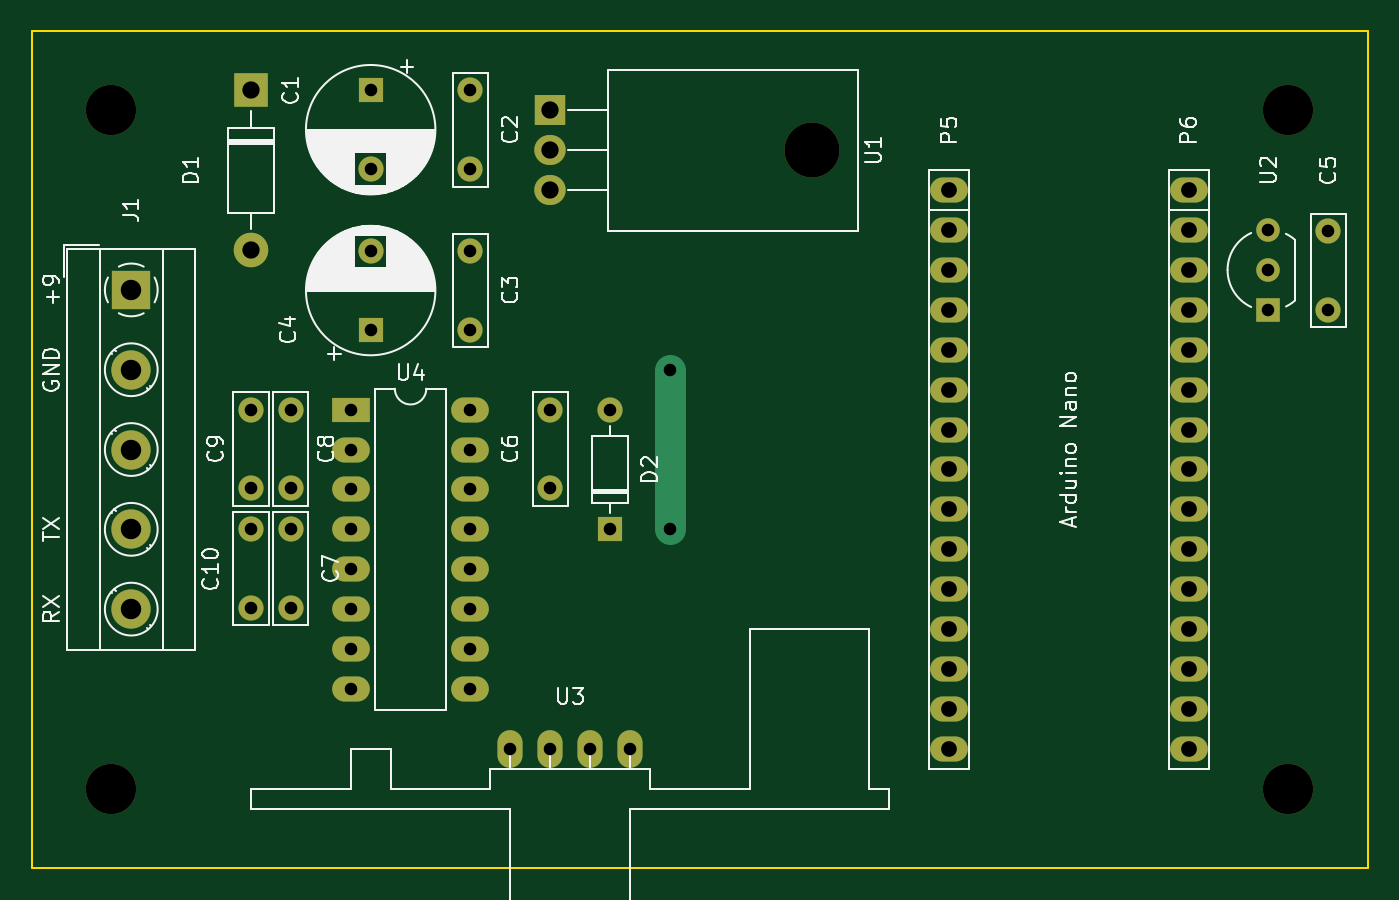
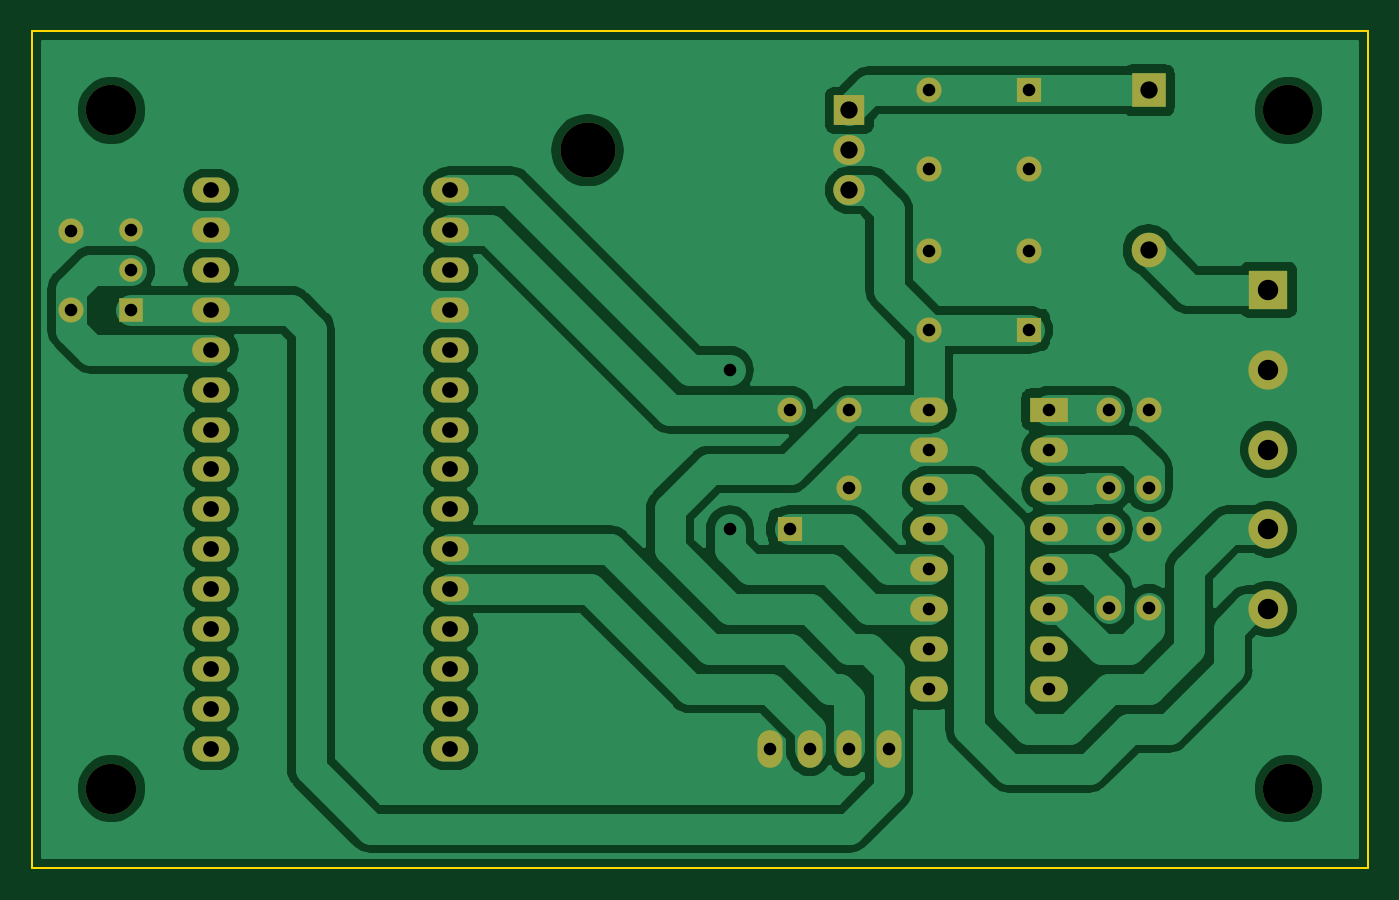
Circuit board: 8 layer files. Board 85.1 x 53.3 mm.
- bottom_copper: transmitter-B_Cu.gbr (94672 bytes)
- bottom_mask: transmitter-B_Mask.gbr (3218 bytes)
- outline: transmitter-Edge_Cuts.gbr (684 bytes)
- top_copper: transmitter-F_Cu.gbr (3166 bytes)
- top_mask: transmitter-F_Mask.gbr (3218 bytes)
- top_silk: transmitter-F_SilkS.gbr (40381 bytes)
- drill: transmitter-NPTH.drl (352 bytes)
- drill: transmitter-PTH.drl (1278 bytes)

=== bottom_copper: transmitter-B_Cu.gbr (94672 bytes, source omitted) ===
=== bottom_mask: transmitter-B_Mask.gbr ===
G04 #@! TF.GenerationSoftware,KiCad,Pcbnew,(5.1.4)-1*
G04 #@! TF.CreationDate,2020-06-05T11:50:30+02:00*
G04 #@! TF.ProjectId,transmitter,7472616e-736d-4697-9474-65722e6b6963,rev?*
G04 #@! TF.SameCoordinates,Original*
G04 #@! TF.FileFunction,Soldermask,Bot*
G04 #@! TF.FilePolarity,Negative*
%FSLAX46Y46*%
G04 Gerber Fmt 4.6, Leading zero omitted, Abs format (unit mm)*
G04 Created by KiCad (PCBNEW (5.1.4)-1) date 2020-06-05 11:50:30*
%MOMM*%
%LPD*%
G04 APERTURE LIST*
%ADD10R,1.500000X1.500000*%
%ADD11C,1.500000*%
%ADD12O,2.400000X1.600000*%
%ADD13O,1.600000X2.400000*%
%ADD14C,2.500000*%
%ADD15R,2.500000X2.500000*%
%ADD16C,3.200000*%
%ADD17R,2.400000X1.600000*%
%ADD18O,2.000000X1.905000*%
%ADD19R,2.000000X1.905000*%
%ADD20O,3.500000X3.500000*%
%ADD21O,1.600000X1.600000*%
%ADD22R,1.600000X1.600000*%
%ADD23O,2.200000X2.200000*%
%ADD24R,2.200000X2.200000*%
%ADD25C,1.600000*%
G04 APERTURE END LIST*
D10*
X147320000Y-68580000D03*
D11*
X147320000Y-63500000D03*
X147320000Y-66040000D03*
D12*
X142240000Y-96520000D03*
X142240000Y-93980000D03*
X142240000Y-91440000D03*
X142240000Y-88900000D03*
X142240000Y-86360000D03*
X142240000Y-83820000D03*
X142240000Y-81280000D03*
X142240000Y-78740000D03*
X142240000Y-76200000D03*
X142240000Y-73660000D03*
X142240000Y-71120000D03*
X142240000Y-68580000D03*
X142240000Y-66040000D03*
X142240000Y-63500000D03*
X142240000Y-60960000D03*
X127000000Y-96520000D03*
X127000000Y-93980000D03*
X127000000Y-91440000D03*
X127000000Y-88900000D03*
X127000000Y-86360000D03*
X127000000Y-83820000D03*
X127000000Y-81280000D03*
X127000000Y-78740000D03*
X127000000Y-76200000D03*
X127000000Y-73660000D03*
X127000000Y-71120000D03*
X127000000Y-68580000D03*
X127000000Y-66040000D03*
X127000000Y-63500000D03*
X127000000Y-60960000D03*
D13*
X106680000Y-96520000D03*
X104140000Y-96520000D03*
X101600000Y-96520000D03*
X99060000Y-96520000D03*
D14*
X74930000Y-87630000D03*
X74930000Y-82550000D03*
X74930000Y-77470000D03*
X74930000Y-72390000D03*
D15*
X74930000Y-67310000D03*
D16*
X148590000Y-99060000D03*
X148590000Y-55880000D03*
X73660000Y-99060000D03*
X73660000Y-55880000D03*
D12*
X96520000Y-74930000D03*
X88900000Y-92710000D03*
X96520000Y-77470000D03*
X88900000Y-90170000D03*
X96520000Y-80010000D03*
X88900000Y-87630000D03*
X96520000Y-82550000D03*
X88900000Y-85090000D03*
X96520000Y-85090000D03*
X88900000Y-82550000D03*
X96520000Y-87630000D03*
X88900000Y-80010000D03*
X96520000Y-90170000D03*
X88900000Y-77470000D03*
X96520000Y-92710000D03*
D17*
X88900000Y-74930000D03*
D18*
X101600000Y-60960000D03*
X101600000Y-58420000D03*
D19*
X101600000Y-55880000D03*
D20*
X118260000Y-58420000D03*
D21*
X105410000Y-74930000D03*
D22*
X105410000Y-82550000D03*
D23*
X82550000Y-64770000D03*
D24*
X82550000Y-54610000D03*
D25*
X82550000Y-82550000D03*
X82550000Y-87550000D03*
X82550000Y-74930000D03*
X82550000Y-79930000D03*
X85090000Y-79930000D03*
X85090000Y-74930000D03*
X85090000Y-87550000D03*
X85090000Y-82550000D03*
X101600000Y-79930000D03*
X101600000Y-74930000D03*
X151130000Y-63580000D03*
X151130000Y-68580000D03*
X90170000Y-64850000D03*
D22*
X90170000Y-69850000D03*
D25*
X96520000Y-64850000D03*
X96520000Y-69850000D03*
X96520000Y-59610000D03*
X96520000Y-54610000D03*
X90170000Y-59610000D03*
D22*
X90170000Y-54610000D03*
M02*

=== outline: transmitter-Edge_Cuts.gbr ===
G04 #@! TF.GenerationSoftware,KiCad,Pcbnew,(5.1.4)-1*
G04 #@! TF.CreationDate,2020-06-05T11:50:31+02:00*
G04 #@! TF.ProjectId,transmitter,7472616e-736d-4697-9474-65722e6b6963,rev?*
G04 #@! TF.SameCoordinates,Original*
G04 #@! TF.FileFunction,Profile,NP*
%FSLAX46Y46*%
G04 Gerber Fmt 4.6, Leading zero omitted, Abs format (unit mm)*
G04 Created by KiCad (PCBNEW (5.1.4)-1) date 2020-06-05 11:50:31*
%MOMM*%
%LPD*%
G04 APERTURE LIST*
%ADD10C,0.100000*%
G04 APERTURE END LIST*
D10*
X68580000Y-104140000D02*
X68580000Y-50800000D01*
X153670000Y-104140000D02*
X68580000Y-104140000D01*
X153670000Y-50800000D02*
X153670000Y-104140000D01*
X68580000Y-50800000D02*
X153670000Y-50800000D01*
M02*

=== top_copper: transmitter-F_Cu.gbr ===
G04 #@! TF.GenerationSoftware,KiCad,Pcbnew,(5.1.4)-1*
G04 #@! TF.CreationDate,2020-06-05T11:50:30+02:00*
G04 #@! TF.ProjectId,transmitter,7472616e-736d-4697-9474-65722e6b6963,rev?*
G04 #@! TF.SameCoordinates,Original*
G04 #@! TF.FileFunction,Copper,L1,Top*
G04 #@! TF.FilePolarity,Positive*
%FSLAX46Y46*%
G04 Gerber Fmt 4.6, Leading zero omitted, Abs format (unit mm)*
G04 Created by KiCad (PCBNEW (5.1.4)-1) date 2020-06-05 11:50:30*
%MOMM*%
%LPD*%
G04 APERTURE LIST*
%ADD10R,1.500000X1.500000*%
%ADD11C,1.500000*%
%ADD12O,2.400000X1.600000*%
%ADD13O,1.600000X2.400000*%
%ADD14C,2.500000*%
%ADD15R,2.500000X2.500000*%
%ADD16R,2.400000X1.600000*%
%ADD17O,2.000000X1.905000*%
%ADD18R,2.000000X1.905000*%
%ADD19O,1.600000X1.600000*%
%ADD20R,1.600000X1.600000*%
%ADD21O,2.200000X2.200000*%
%ADD22R,2.200000X2.200000*%
%ADD23C,1.600000*%
%ADD24C,1.950000*%
G04 APERTURE END LIST*
D10*
X147320000Y-68580000D03*
D11*
X147320000Y-63500000D03*
X147320000Y-66040000D03*
D12*
X142240000Y-96520000D03*
X142240000Y-93980000D03*
X142240000Y-91440000D03*
X142240000Y-88900000D03*
X142240000Y-86360000D03*
X142240000Y-83820000D03*
X142240000Y-81280000D03*
X142240000Y-78740000D03*
X142240000Y-76200000D03*
X142240000Y-73660000D03*
X142240000Y-71120000D03*
X142240000Y-68580000D03*
X142240000Y-66040000D03*
X142240000Y-63500000D03*
X142240000Y-60960000D03*
X127000000Y-96520000D03*
X127000000Y-93980000D03*
X127000000Y-91440000D03*
X127000000Y-88900000D03*
X127000000Y-86360000D03*
X127000000Y-83820000D03*
X127000000Y-81280000D03*
X127000000Y-78740000D03*
X127000000Y-76200000D03*
X127000000Y-73660000D03*
X127000000Y-71120000D03*
X127000000Y-68580000D03*
X127000000Y-66040000D03*
X127000000Y-63500000D03*
X127000000Y-60960000D03*
D13*
X106680000Y-96520000D03*
X104140000Y-96520000D03*
X101600000Y-96520000D03*
X99060000Y-96520000D03*
D14*
X74930000Y-87630000D03*
X74930000Y-82550000D03*
X74930000Y-77470000D03*
X74930000Y-72390000D03*
D15*
X74930000Y-67310000D03*
D12*
X96520000Y-74930000D03*
X88900000Y-92710000D03*
X96520000Y-77470000D03*
X88900000Y-90170000D03*
X96520000Y-80010000D03*
X88900000Y-87630000D03*
X96520000Y-82550000D03*
X88900000Y-85090000D03*
X96520000Y-85090000D03*
X88900000Y-82550000D03*
X96520000Y-87630000D03*
X88900000Y-80010000D03*
X96520000Y-90170000D03*
X88900000Y-77470000D03*
X96520000Y-92710000D03*
D16*
X88900000Y-74930000D03*
D17*
X101600000Y-60960000D03*
X101600000Y-58420000D03*
D18*
X101600000Y-55880000D03*
D19*
X105410000Y-74930000D03*
D20*
X105410000Y-82550000D03*
D21*
X82550000Y-64770000D03*
D22*
X82550000Y-54610000D03*
D23*
X82550000Y-82550000D03*
X82550000Y-87550000D03*
X82550000Y-74930000D03*
X82550000Y-79930000D03*
X85090000Y-79930000D03*
X85090000Y-74930000D03*
X85090000Y-87550000D03*
X85090000Y-82550000D03*
X101600000Y-79930000D03*
X101600000Y-74930000D03*
X151130000Y-63580000D03*
X151130000Y-68580000D03*
X90170000Y-64850000D03*
D20*
X90170000Y-69850000D03*
D23*
X96520000Y-64850000D03*
X96520000Y-69850000D03*
X96520000Y-59610000D03*
X96520000Y-54610000D03*
X90170000Y-59610000D03*
D20*
X90170000Y-54610000D03*
D23*
X109220000Y-82550000D03*
X109220000Y-72390000D03*
D24*
X109220000Y-82550000D02*
X109220000Y-72390000D01*
M02*

=== top_mask: transmitter-F_Mask.gbr ===
G04 #@! TF.GenerationSoftware,KiCad,Pcbnew,(5.1.4)-1*
G04 #@! TF.CreationDate,2020-06-05T11:50:30+02:00*
G04 #@! TF.ProjectId,transmitter,7472616e-736d-4697-9474-65722e6b6963,rev?*
G04 #@! TF.SameCoordinates,Original*
G04 #@! TF.FileFunction,Soldermask,Top*
G04 #@! TF.FilePolarity,Negative*
%FSLAX46Y46*%
G04 Gerber Fmt 4.6, Leading zero omitted, Abs format (unit mm)*
G04 Created by KiCad (PCBNEW (5.1.4)-1) date 2020-06-05 11:50:30*
%MOMM*%
%LPD*%
G04 APERTURE LIST*
%ADD10R,1.500000X1.500000*%
%ADD11C,1.500000*%
%ADD12O,2.400000X1.600000*%
%ADD13O,1.600000X2.400000*%
%ADD14C,2.500000*%
%ADD15R,2.500000X2.500000*%
%ADD16C,3.200000*%
%ADD17R,2.400000X1.600000*%
%ADD18O,2.000000X1.905000*%
%ADD19R,2.000000X1.905000*%
%ADD20O,3.500000X3.500000*%
%ADD21O,1.600000X1.600000*%
%ADD22R,1.600000X1.600000*%
%ADD23O,2.200000X2.200000*%
%ADD24R,2.200000X2.200000*%
%ADD25C,1.600000*%
G04 APERTURE END LIST*
D10*
X147320000Y-68580000D03*
D11*
X147320000Y-63500000D03*
X147320000Y-66040000D03*
D12*
X142240000Y-96520000D03*
X142240000Y-93980000D03*
X142240000Y-91440000D03*
X142240000Y-88900000D03*
X142240000Y-86360000D03*
X142240000Y-83820000D03*
X142240000Y-81280000D03*
X142240000Y-78740000D03*
X142240000Y-76200000D03*
X142240000Y-73660000D03*
X142240000Y-71120000D03*
X142240000Y-68580000D03*
X142240000Y-66040000D03*
X142240000Y-63500000D03*
X142240000Y-60960000D03*
X127000000Y-96520000D03*
X127000000Y-93980000D03*
X127000000Y-91440000D03*
X127000000Y-88900000D03*
X127000000Y-86360000D03*
X127000000Y-83820000D03*
X127000000Y-81280000D03*
X127000000Y-78740000D03*
X127000000Y-76200000D03*
X127000000Y-73660000D03*
X127000000Y-71120000D03*
X127000000Y-68580000D03*
X127000000Y-66040000D03*
X127000000Y-63500000D03*
X127000000Y-60960000D03*
D13*
X106680000Y-96520000D03*
X104140000Y-96520000D03*
X101600000Y-96520000D03*
X99060000Y-96520000D03*
D14*
X74930000Y-87630000D03*
X74930000Y-82550000D03*
X74930000Y-77470000D03*
X74930000Y-72390000D03*
D15*
X74930000Y-67310000D03*
D16*
X148590000Y-99060000D03*
X148590000Y-55880000D03*
X73660000Y-99060000D03*
X73660000Y-55880000D03*
D12*
X96520000Y-74930000D03*
X88900000Y-92710000D03*
X96520000Y-77470000D03*
X88900000Y-90170000D03*
X96520000Y-80010000D03*
X88900000Y-87630000D03*
X96520000Y-82550000D03*
X88900000Y-85090000D03*
X96520000Y-85090000D03*
X88900000Y-82550000D03*
X96520000Y-87630000D03*
X88900000Y-80010000D03*
X96520000Y-90170000D03*
X88900000Y-77470000D03*
X96520000Y-92710000D03*
D17*
X88900000Y-74930000D03*
D18*
X101600000Y-60960000D03*
X101600000Y-58420000D03*
D19*
X101600000Y-55880000D03*
D20*
X118260000Y-58420000D03*
D21*
X105410000Y-74930000D03*
D22*
X105410000Y-82550000D03*
D23*
X82550000Y-64770000D03*
D24*
X82550000Y-54610000D03*
D25*
X82550000Y-82550000D03*
X82550000Y-87550000D03*
X82550000Y-74930000D03*
X82550000Y-79930000D03*
X85090000Y-79930000D03*
X85090000Y-74930000D03*
X85090000Y-87550000D03*
X85090000Y-82550000D03*
X101600000Y-79930000D03*
X101600000Y-74930000D03*
X151130000Y-63580000D03*
X151130000Y-68580000D03*
X90170000Y-64850000D03*
D22*
X90170000Y-69850000D03*
D25*
X96520000Y-64850000D03*
X96520000Y-69850000D03*
X96520000Y-59610000D03*
X96520000Y-54610000D03*
X90170000Y-59610000D03*
D22*
X90170000Y-54610000D03*
M02*

=== top_silk: transmitter-F_SilkS.gbr (40381 bytes, source omitted) ===
=== drill: transmitter-NPTH.drl ===
M48
; DRILL file {KiCad (5.1.4)-1} date 24/05/2020 19:31:18
; FORMAT={-:-/ absolute / inch / decimal}
; #@! TF.CreationDate,2020-05-24T19:31:18+02:00
; #@! TF.GenerationSoftware,Kicad,Pcbnew,(5.1.4)-1
; #@! TF.FileFunction,NonPlated,1,2,NPTH
FMAT,2
INCH
T1C0.1260
T2C0.1378
%
G90
G05
T1
X2.9Y-2.2
X2.9Y-3.9
X5.85Y-2.2
X5.85Y-3.9
T2
X4.6559Y-2.3
T0
M30

=== drill: transmitter-PTH.drl ===
M48
; DRILL file {KiCad (5.1.4)-1} date 24/05/2020 19:31:18
; FORMAT={-:-/ absolute / inch / decimal}
; #@! TF.CreationDate,2020-05-24T19:31:18+02:00
; #@! TF.GenerationSoftware,Kicad,Pcbnew,(5.1.4)-1
; #@! TF.FileFunction,Plated,1,2,PTH
FMAT,2
INCH
T1C0.0315
T2C0.0394
T3C0.0433
T4C0.0512
%
G90
G05
T1
X4.3Y-2.85
X4.3Y-3.25
X3.25Y-2.95
X3.25Y-3.1469
X4.15Y-2.95
X4.15Y-3.25
X5.95Y-2.5031
X5.95Y-2.7
X3.8Y-2.15
X3.8Y-2.3469
X4.0Y-2.95
X4.0Y-3.1469
X3.55Y-2.5531
X3.55Y-2.75
X3.5Y-2.95
X3.5Y-3.05
X3.5Y-3.15
X3.5Y-3.25
X3.5Y-3.35
X3.5Y-3.45
X3.5Y-3.55
X3.5Y-3.65
X3.8Y-2.95
X3.8Y-3.05
X3.8Y-3.15
X3.8Y-3.25
X3.8Y-3.35
X3.8Y-3.45
X3.8Y-3.55
X3.8Y-3.65
X5.8Y-2.5
X5.8Y-2.6
X5.8Y-2.7
X3.35Y-2.95
X3.35Y-3.1469
X3.55Y-2.15
X3.55Y-2.3469
X3.9Y-3.8
X4.0Y-3.8
X4.1Y-3.8
X4.2Y-3.8
X3.8Y-2.5531
X3.8Y-2.75
X3.35Y-3.25
X3.35Y-3.4469
X3.25Y-3.25
X3.25Y-3.4469
T2
X5.0Y-2.4
X5.0Y-2.5
X5.0Y-2.6
X5.0Y-2.7
X5.0Y-2.8
X5.0Y-2.9
X5.0Y-3.0
X5.0Y-3.1
X5.0Y-3.2
X5.0Y-3.3
X5.0Y-3.4
X5.0Y-3.5
X5.0Y-3.6
X5.0Y-3.7
X5.0Y-3.8
X5.6Y-2.4
X5.6Y-2.5
X5.6Y-2.6
X5.6Y-2.7
X5.6Y-2.8
X5.6Y-2.9
X5.6Y-3.0
X5.6Y-3.1
X5.6Y-3.2
X5.6Y-3.3
X5.6Y-3.4
X5.6Y-3.5
X5.6Y-3.6
X5.6Y-3.7
X5.6Y-3.8
T3
X4.0Y-2.2
X4.0Y-2.3
X4.0Y-2.4
X3.25Y-2.15
X3.25Y-2.55
T4
X2.95Y-2.65
X2.95Y-2.85
X2.95Y-3.05
X2.95Y-3.25
X2.95Y-3.45
T0
M30
